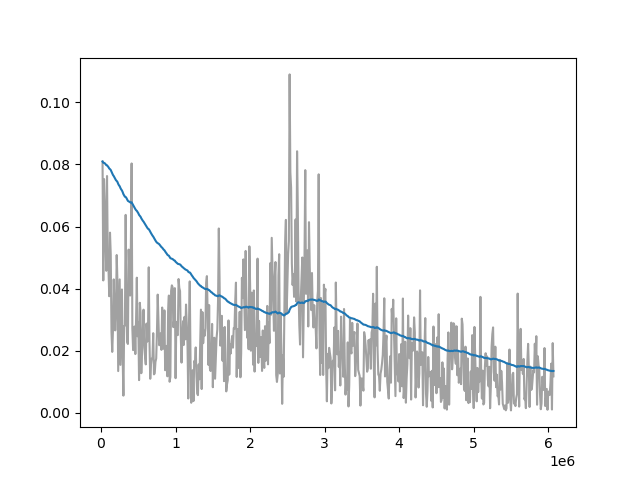

The data file committed next to this chart (first rows):
Wall time, Step, Value
1714475614, 20000, 0.08093
1714475665, 30000, 0.04266
1714475720, 40000, 0.0753
1714475772, 50000, 0.06759
1714475826, 60000, 0.05457
1714475880, 70000, 0.04576
1714475933, 80000, 0.07628
1714475988, 90000, 0.05028
1714476043, 100000, 0.04615
1714476097, 110000, 0.03757
1714476152, 120000, 0.05804
1714476206, 130000, 0.05102
1714476261, 140000, 0.02611
1714476316, 150000, 0.01965
1714476371, 160000, 0.02664
1714476426, 170000, 0.043
1714476480, 180000, 0.03378
1714476535, 190000, 0.02657
1714476590, 200000, 0.03263
1714476645, 210000, 0.05084
1714476700, 220000, 0.04211
1714476754, 230000, 0.01347
1714476809, 240000, 0.0278
1714476865, 250000, 0.04299
1714476918, 260000, 0.01547
1714476974, 270000, 0.02699
1714477030, 280000, 0.03975
1714477086, 290000, 0.01747
1714477142, 300000, 0.005568
1714477198, 310000, 0.02798
1714477254, 320000, 0.02812
1714477310, 330000, 0.06376
1714477365, 340000, 0.03664
1714477421, 350000, 0.02284
1714477477, 360000, 0.02219
1714477534, 370000, 0.05258
1714477642, 390000, 0.0378
1714477698, 400000, 0.05383
1714477752, 410000, 0.08032
1714477809, 420000, 0.02721
1714477864, 430000, 0.02022
1714477921, 440000, 0.02242
1714477975, 450000, 0.02783
1714478032, 460000, 0.01895
1714478089, 470000, 0.03034
1714478144, 480000, 0.04354
1714478200, 490000, 0.0247
1714478255, 500000, 0.02903
1714478311, 510000, 0.01057
1714478367, 520000, 0.03547
1714478422, 530000, 0.03233
1714478479, 540000, 0.01279
1714478535, 550000, 0.02101
1714478592, 560000, 0.02619
1714478649, 570000, 0.03325
1714478704, 580000, 0.02094
1714478761, 590000, 0.01832
1714478818, 600000, 0.01562
1714478875, 610000, 0.02877
1714478932, 620000, 0.02296
... 531 more rows
